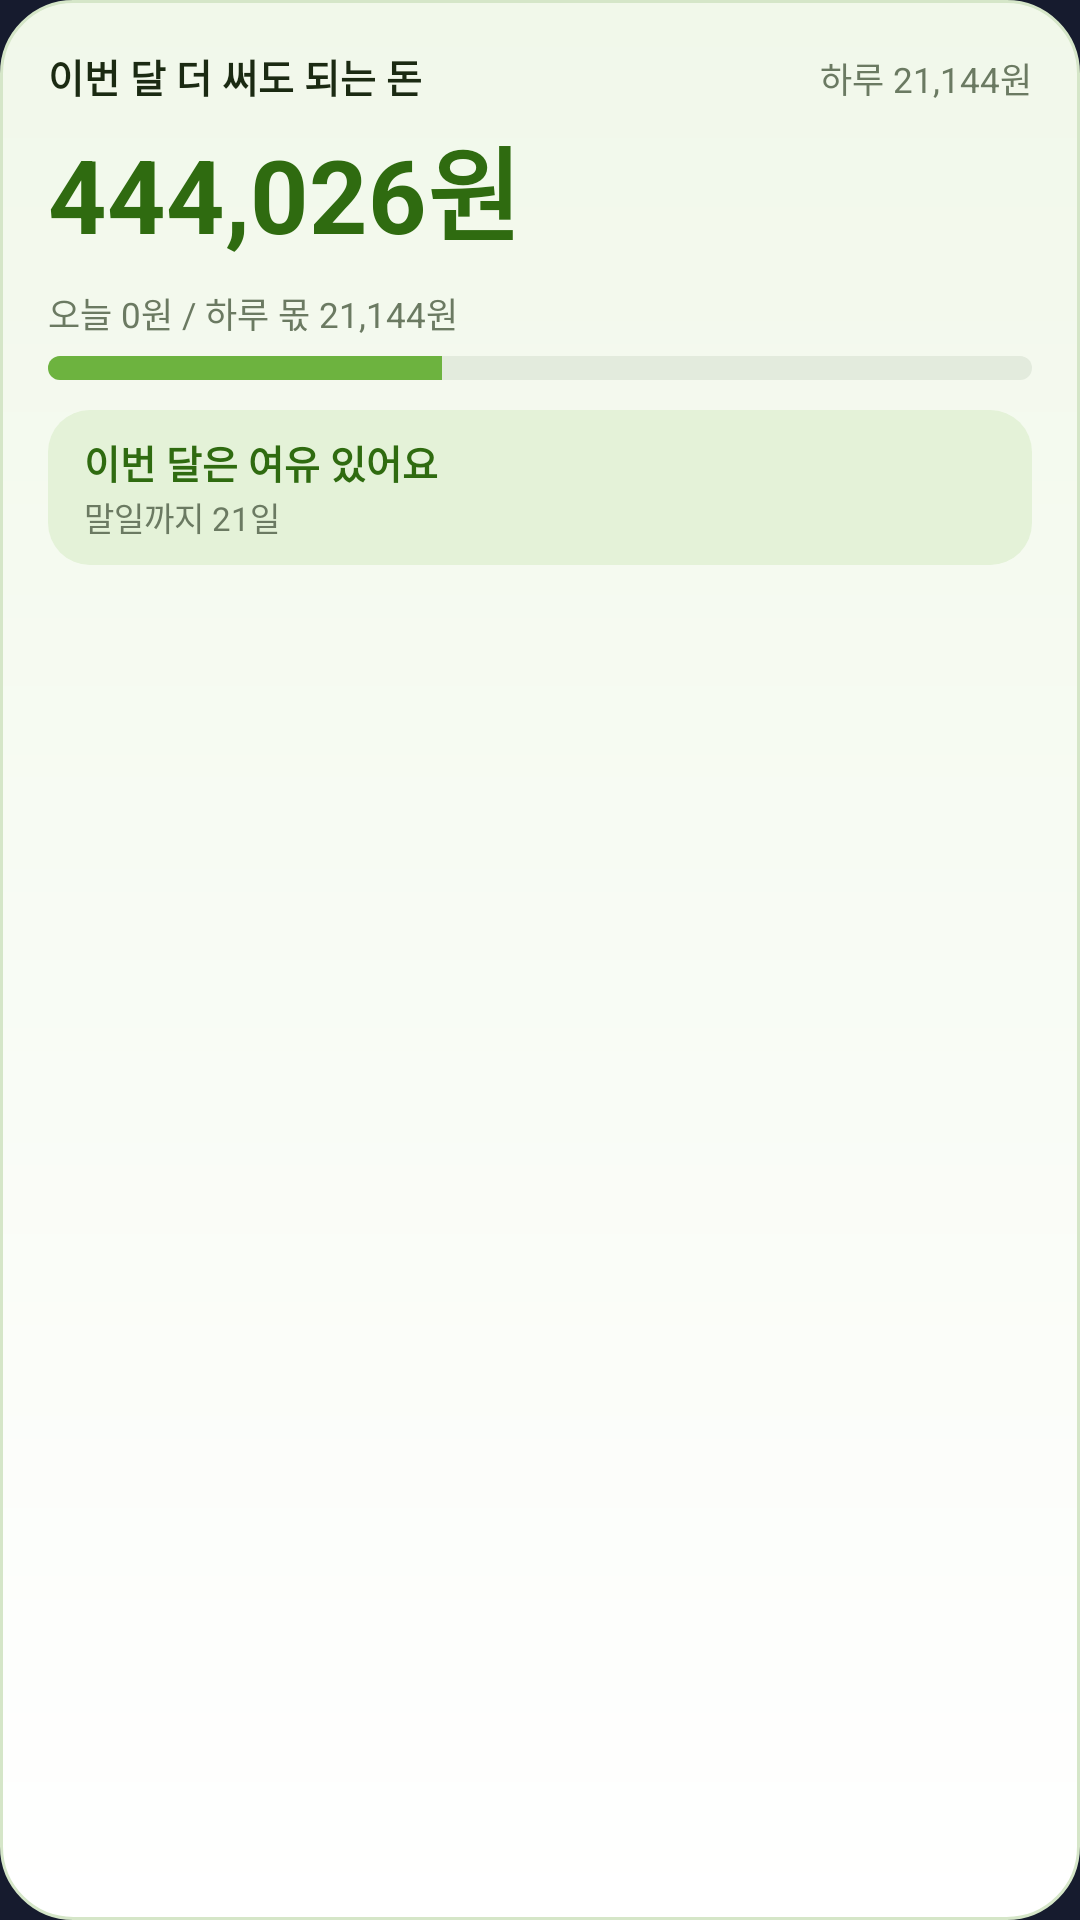

Here is an Android app screen rendered from its layout file. Give the layout XML and the strings, colors and styles it references.
<!-- AndroidManifest.xml: application theme Theme.Passbook -->
<!-- res/layout/widget_w52.xml -->
<?xml version="1.0" encoding="utf-8"?>
<LinearLayout xmlns:android="http://schemas.android.com/apk/res/android" android:id="@+id/widget_root" android:layout_width="match_parent" android:layout_height="match_parent" android:orientation="vertical" android:background="@drawable/w_card" android:padding="16dp"><LinearLayout android:layout_width="match_parent" android:layout_height="wrap_content" android:orientation="horizontal"><TextView android:id="@+id/w_title" android:layout_width="0dp" android:layout_height="wrap_content" android:layout_weight="1" android:includeFontPadding="false" android:maxLines="1" android:ellipsize="end" android:textColor="#1B2A12" android:textSize="13sp" android:textStyle="bold" android:text="이번 달 더 써도 되는 돈" /><TextView android:id="@+id/w_per" android:layout_width="wrap_content" android:layout_height="wrap_content" android:includeFontPadding="false" android:maxLines="1" android:ellipsize="end" android:textColor="#6B7A62" android:textSize="11.5sp" android:text="하루 21,144원" /></LinearLayout><TextView android:id="@+id/w_amount" android:layout_width="match_parent" android:layout_height="wrap_content" android:includeFontPadding="false" android:maxLines="1" android:ellipsize="end" android:textColor="#2F6B10" android:textSize="34sp" android:textStyle="bold" android:layout_marginTop="4dp" android:autoSizeTextType="uniform" android:autoSizeMinTextSize="14sp" android:autoSizeMaxTextSize="34sp" android:text="444,026원" /><TextView android:id="@+id/w_today" android:layout_width="wrap_content" android:layout_height="wrap_content" android:includeFontPadding="false" android:maxLines="1" android:ellipsize="end" android:textColor="#6B7A62" android:textSize="11.5sp" android:layout_marginTop="8dp" android:text="오늘 0원 / 하루 몫 21,144원" /><FrameLayout android:layout_width="match_parent" android:layout_height="8dp" android:layout_marginTop="6dp"><ProgressBar android:id="@+id/w_bar_ok" style="@android:style/Widget.ProgressBar.Horizontal" android:layout_width="match_parent" android:layout_height="8dp" android:max="100" android:progress="40" android:progressDrawable="@drawable/w_bar_ok" /><ProgressBar android:id="@+id/w_bar_over" style="@android:style/Widget.ProgressBar.Horizontal" android:layout_width="match_parent" android:layout_height="8dp" android:max="100" android:progress="100" android:visibility="gone" android:progressDrawable="@drawable/w_bar_over" /></FrameLayout><LinearLayout android:id="@+id/w_pill" android:layout_width="match_parent" android:layout_height="wrap_content" android:layout_marginTop="10dp" android:orientation="vertical" android:background="@drawable/w_pill_good" android:paddingStart="12dp" android:paddingEnd="12dp" android:paddingTop="8dp" android:paddingBottom="8dp"><TextView android:id="@+id/w_status" android:layout_width="wrap_content" android:layout_height="wrap_content" android:includeFontPadding="false" android:maxLines="1" android:ellipsize="end" android:textColor="#2F6B10" android:textSize="13sp" android:textStyle="bold" android:text="이번 달은 여유 있어요" /><TextView android:id="@+id/w_sub" android:layout_width="wrap_content" android:layout_height="wrap_content" android:includeFontPadding="false" android:maxLines="1" android:ellipsize="end" android:textColor="#6B7A62" android:textSize="11sp" android:layout_marginTop="1dp" android:text="말일까지 21일" /></LinearLayout></LinearLayout>
<!-- resources referenced by this layout -->
<resources>
  <!-- drawable w_bar_ok (drawable) -->
  <?xml version="1.0" encoding="utf-8"?>
  <layer-list xmlns:android="http://schemas.android.com/apk/res/android"><item android:id="@android:id/background"><shape><solid android:color="#E3EBDD" /><corners android:radius="5dp" /></shape></item><item android:id="@android:id/progress"><clip><shape><solid android:color="#6DB33F" /><corners android:radius="5dp" /></shape></clip></item></layer-list>
  <!-- drawable w_bar_over (drawable) -->
  <?xml version="1.0" encoding="utf-8"?>
  <layer-list xmlns:android="http://schemas.android.com/apk/res/android"><item android:id="@android:id/background"><shape><solid android:color="#E3EBDD" /><corners android:radius="5dp" /></shape></item><item android:id="@android:id/progress"><clip><shape><solid android:color="#E5484D" /><corners android:radius="5dp" /></shape></clip></item></layer-list>
  <!-- drawable w_card (drawable) -->
  <?xml version="1.0" encoding="utf-8"?>
  <shape xmlns:android="http://schemas.android.com/apk/res/android" android:shape="rectangle"><gradient android:angle="270" android:startColor="#F1F8EA" android:endColor="#FFFFFF" android:type="linear" /><corners android:radius="24dp" /><stroke android:width="1dp" android:color="#D5E6C8" /></shape>
  <!-- drawable w_pill_good (drawable) -->
  <?xml version="1.0" encoding="utf-8"?>
  <shape xmlns:android="http://schemas.android.com/apk/res/android" android:shape="rectangle"><solid android:color="#E4F2D8" /><corners android:radius="14dp" /></shape>
  <style name="Theme.Passbook" parent="android:Theme.Material.NoActionBar">
          <item name="android:windowBackground">#161B2E</item>
          <item name="android:statusBarColor">#161B2E</item>
          <item name="android:navigationBarColor">#161B2E</item>
      </style>
</resources>
